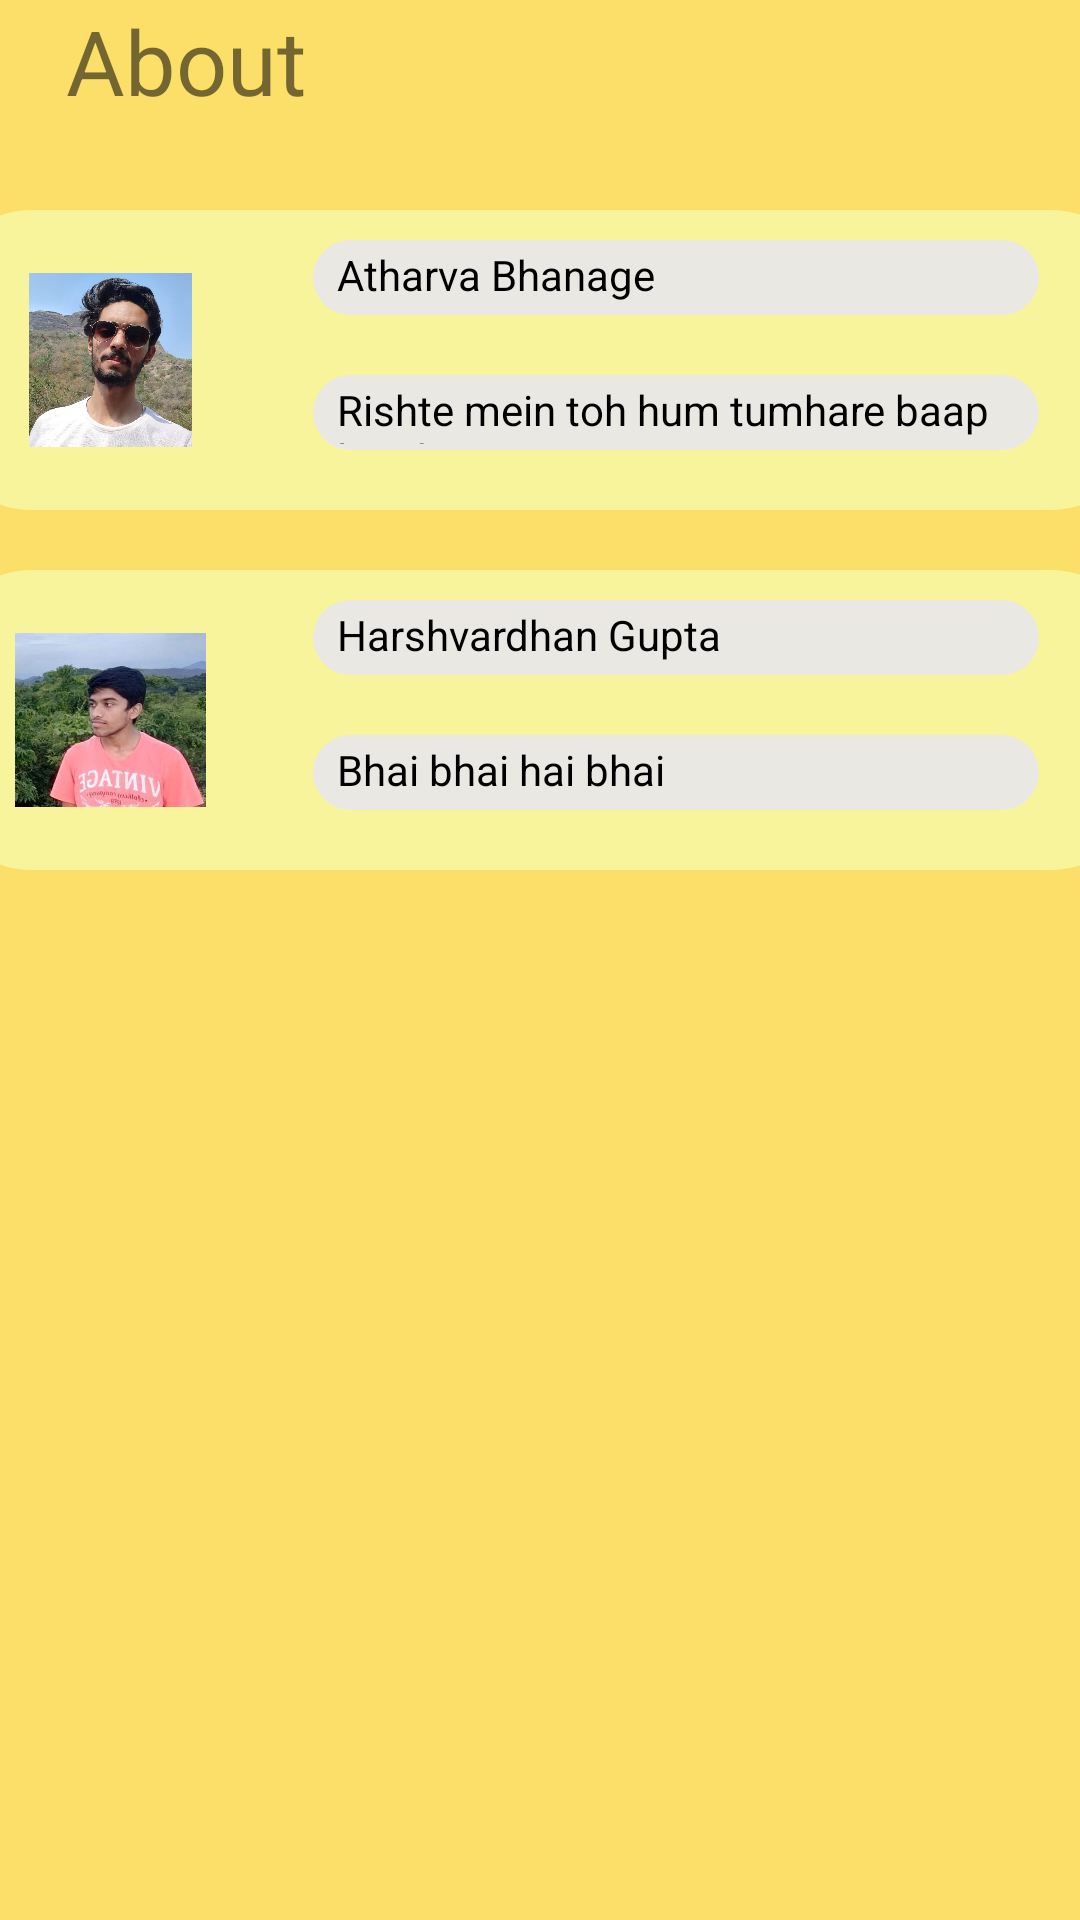

Produce the Android XML layout that renders to this screen, including the resource entries it uses.
<!-- AndroidManifest.xml: application theme Theme.BusBay1 -->
<!-- res/layout/nav_header.xml -->
<?xml version="1.0" encoding="utf-8"?>
<androidx.constraintlayout.widget.ConstraintLayout xmlns:android="http://schemas.android.com/apk/res/android"
    xmlns:app="http://schemas.android.com/apk/res-auto"
    xmlns:tools="http://schemas.android.com/tools"
    android:layout_width="match_parent"
    android:layout_height="300dp"
    android:background="@color/actionbarcolor"
    android:orientation="vertical">

    <TextView
        android:layout_width="wrap_content"
        android:layout_height="wrap_content"
        android:text="   About"
        android:textSize="30sp"
        app:layout_constraintStart_toStartOf="parent"
        app:layout_constraintTop_toTopOf="parent" />
    <androidx.constraintlayout.widget.ConstraintLayout
        android:layout_marginTop="70dp"
        android:id="@+id/constraintLayout2"
        android:layout_width="400dp"
        android:layout_height="100dp"
        android:background="@drawable/rounded_header_back"
        app:layout_constraintEnd_toEndOf="parent"
        app:layout_constraintHorizontal_bias="0.5"
        app:layout_constraintStart_toStartOf="parent"
        app:layout_constraintTop_toTopOf="parent">

        <ImageView
            android:id="@+id/imageView3"
            android:layout_width="65dp"
            android:layout_height="58dp"
            android:layout_marginStart="24dp"
            app:layout_constraintBottom_toBottomOf="parent"
            app:layout_constraintStart_toStartOf="parent"
            app:layout_constraintTop_toTopOf="parent"
            app:srcCompat="@drawable/atharva_bhanage" />

        <LinearLayout
            android:id="@+id/name"
            android:layout_width="242dp"
            android:layout_height="25dp"
            android:layout_marginBottom="20dp"
            android:background="@drawable/navigation_drawer"
            android:orientation="horizontal"
            app:layout_constraintBottom_toTopOf="@+id/caption"
            app:layout_constraintEnd_toEndOf="parent"
            app:layout_constraintHorizontal_bias="0.507"
            app:layout_constraintStart_toEndOf="@+id/imageView3"
            app:layout_constraintTop_toTopOf="parent"
            app:layout_constraintVertical_bias="1.0">

            <TextView
                android:id="@+id/name_ath"
                android:layout_width="230dp"
                android:layout_height="wrap_content"
                android:layout_marginStart="8dp"
                android:layout_marginTop="2dp"
                android:layout_marginEnd="150dp"
                android:layout_marginBottom="2dp"
                android:text="Atharva Bhanage"
                android:textColor="@color/black"
                android:textSize="14sp" />
        </LinearLayout>

        <LinearLayout
            android:id="@+id/caption"
            android:layout_width="242dp"
            android:layout_height="25dp"
            android:layout_marginBottom="20dp"
            android:background="@drawable/navigation_drawer"
            android:orientation="horizontal"
            app:layout_constraintBottom_toBottomOf="parent"
            app:layout_constraintEnd_toEndOf="parent"
            app:layout_constraintHorizontal_bias="0.507"
            app:layout_constraintStart_toEndOf="@+id/imageView3">

            <TextView
                android:id="@+id/caption_ath"
                android:layout_width="230dp"
                android:layout_height="wrap_content"
                android:layout_marginStart="8dp"
                android:layout_marginTop="2dp"
                android:layout_marginEnd="150dp"
                android:layout_marginBottom="2dp"
                android:text="Rishte mein toh hum tumhare baap lgte hein"
                android:textColor="@color/black"
                android:textSize="14sp" />
        </LinearLayout>

    </androidx.constraintlayout.widget.ConstraintLayout>
    <androidx.constraintlayout.widget.ConstraintLayout
        android:layout_marginTop="20dp"
        android:layout_width="400dp"
        android:layout_height="100dp"
        android:background="@drawable/rounded_header_back"
        app:layout_constraintEnd_toEndOf="parent"
        app:layout_constraintHorizontal_bias="0.5"
        app:layout_constraintStart_toStartOf="parent"
        app:layout_constraintTop_toBottomOf="@+id/constraintLayout2">

        <ImageView
            android:id="@+id/imageView4"
            android:layout_width="65dp"
            android:layout_height="58dp"
            android:layout_marginStart="24dp"
            app:layout_constraintBottom_toBottomOf="parent"
            app:layout_constraintStart_toStartOf="parent"
            app:layout_constraintTop_toTopOf="parent"
            app:srcCompat="@drawable/harsh" />

        <LinearLayout
            android:id="@+id/name2"
            android:layout_width="242dp"
            android:layout_height="25dp"
            android:layout_marginBottom="20dp"
            android:background="@drawable/navigation_drawer"
            android:orientation="horizontal"
            app:layout_constraintBottom_toTopOf="@+id/caption2"
            app:layout_constraintEnd_toEndOf="parent"
            app:layout_constraintHorizontal_bias="0.507"
            app:layout_constraintStart_toEndOf="@+id/imageView4"
            app:layout_constraintTop_toTopOf="parent"
            app:layout_constraintVertical_bias="1.0">

            <TextView
                android:id="@+id/name_harsh"
                android:layout_width="230dp"
                android:layout_height="wrap_content"
                android:layout_marginStart="8dp"
                android:layout_marginTop="2dp"
                android:layout_marginEnd="150dp"
                android:layout_marginBottom="2dp"
                android:text="Harshvardhan Gupta"
                android:textColor="@color/black"
                android:textSize="14sp" />
        </LinearLayout>

        <LinearLayout
            android:id="@+id/caption2"
            android:layout_width="242dp"
            android:layout_height="25dp"
            android:layout_marginBottom="20dp"
            android:background="@drawable/navigation_drawer"
            android:orientation="horizontal"
            app:layout_constraintBottom_toBottomOf="parent"
            app:layout_constraintEnd_toEndOf="parent"
            app:layout_constraintHorizontal_bias="0.507"
            app:layout_constraintStart_toEndOf="@+id/imageView4">

            <TextView
                android:id="@+id/caption_har"
                android:layout_width="230dp"
                android:layout_height="wrap_content"
                android:layout_marginStart="8dp"
                android:layout_marginTop="2dp"
                android:layout_marginEnd="150dp"
                android:layout_marginBottom="2dp"
                android:text="Bhai bhai hai bhai"
                android:textColor="@color/black"
                android:textSize="14sp" />
        </LinearLayout>

    </androidx.constraintlayout.widget.ConstraintLayout>

</androidx.constraintlayout.widget.ConstraintLayout>
<!-- resources referenced by this layout -->
<resources>
  <color name="actionbarcolor">#FBDF69</color>
  <color name="black">#FF000000</color>
  <!-- drawable atharva_bhanage: jpeg bitmap (drawable, 215863 bytes) -->
  <!-- drawable harsh: jpeg bitmap (drawable, 49458 bytes) -->
  <!-- drawable navigation_drawer (drawable) -->
  <?xml version="1.0" encoding="utf-8"?>
  <shape xmlns:android="http://schemas.android.com/apk/res/android"
      android:shape="rectangle" android:padding="10dp">
      <solid android:color="#EAE8E3"/>
  
      <corners
          android:radius="200dp"/>
  </shape>
  <!-- drawable rounded_header_back (drawable) -->
  <?xml version="1.0" encoding="utf-8"?>
  <shape xmlns:android="http://schemas.android.com/apk/res/android"
      android:shape="rectangle" android:padding="10dp">
      <solid android:color="#F8F49C"/>
      <corners
          android:radius="30dp" />
  </shape>
  <style name="Theme.BusBay1" parent="Theme.MaterialComponents.DayNight.DarkActionBar">
  
          <item name="android:datePickerDialogTheme">@style/MyDatePickerDialogTheme</item>
          
          <item name="colorPrimary">#A3E4D7</item>
          <item name="colorPrimaryVariant">#4BB300</item>
          <item name="colorOnPrimary">#D3BD00</item>
  
  
  
          
          <item name="colorSecondary">@color/teal_200</item>
          <item name="colorSecondaryVariant">@color/teal_700</item>
          <item name="colorOnSecondary">@color/black</item>
          
          <item name="android:statusBarColor" tools:targetApi="l">#BFBEBE</item>
          
  
  
          <item name="android:actionMenuTextColor">#000000</item>
  
      </style>
  <style name="MyDatePickerDialogTheme" parent="android:Theme.Material.Dialog">
          <item name="android:datePickerStyle">@style/MyDatePickerStyle</item>
      </style>
  <color name="teal_200">#FF03DAC5</color>
  <color name="teal_700">#FF018786</color>
  <style name="MyDatePickerStyle" parent="@android:style/Widget.Material.DatePicker">
          <item name="android:headerBackground">#968F00</item>
      </style>
</resources>
